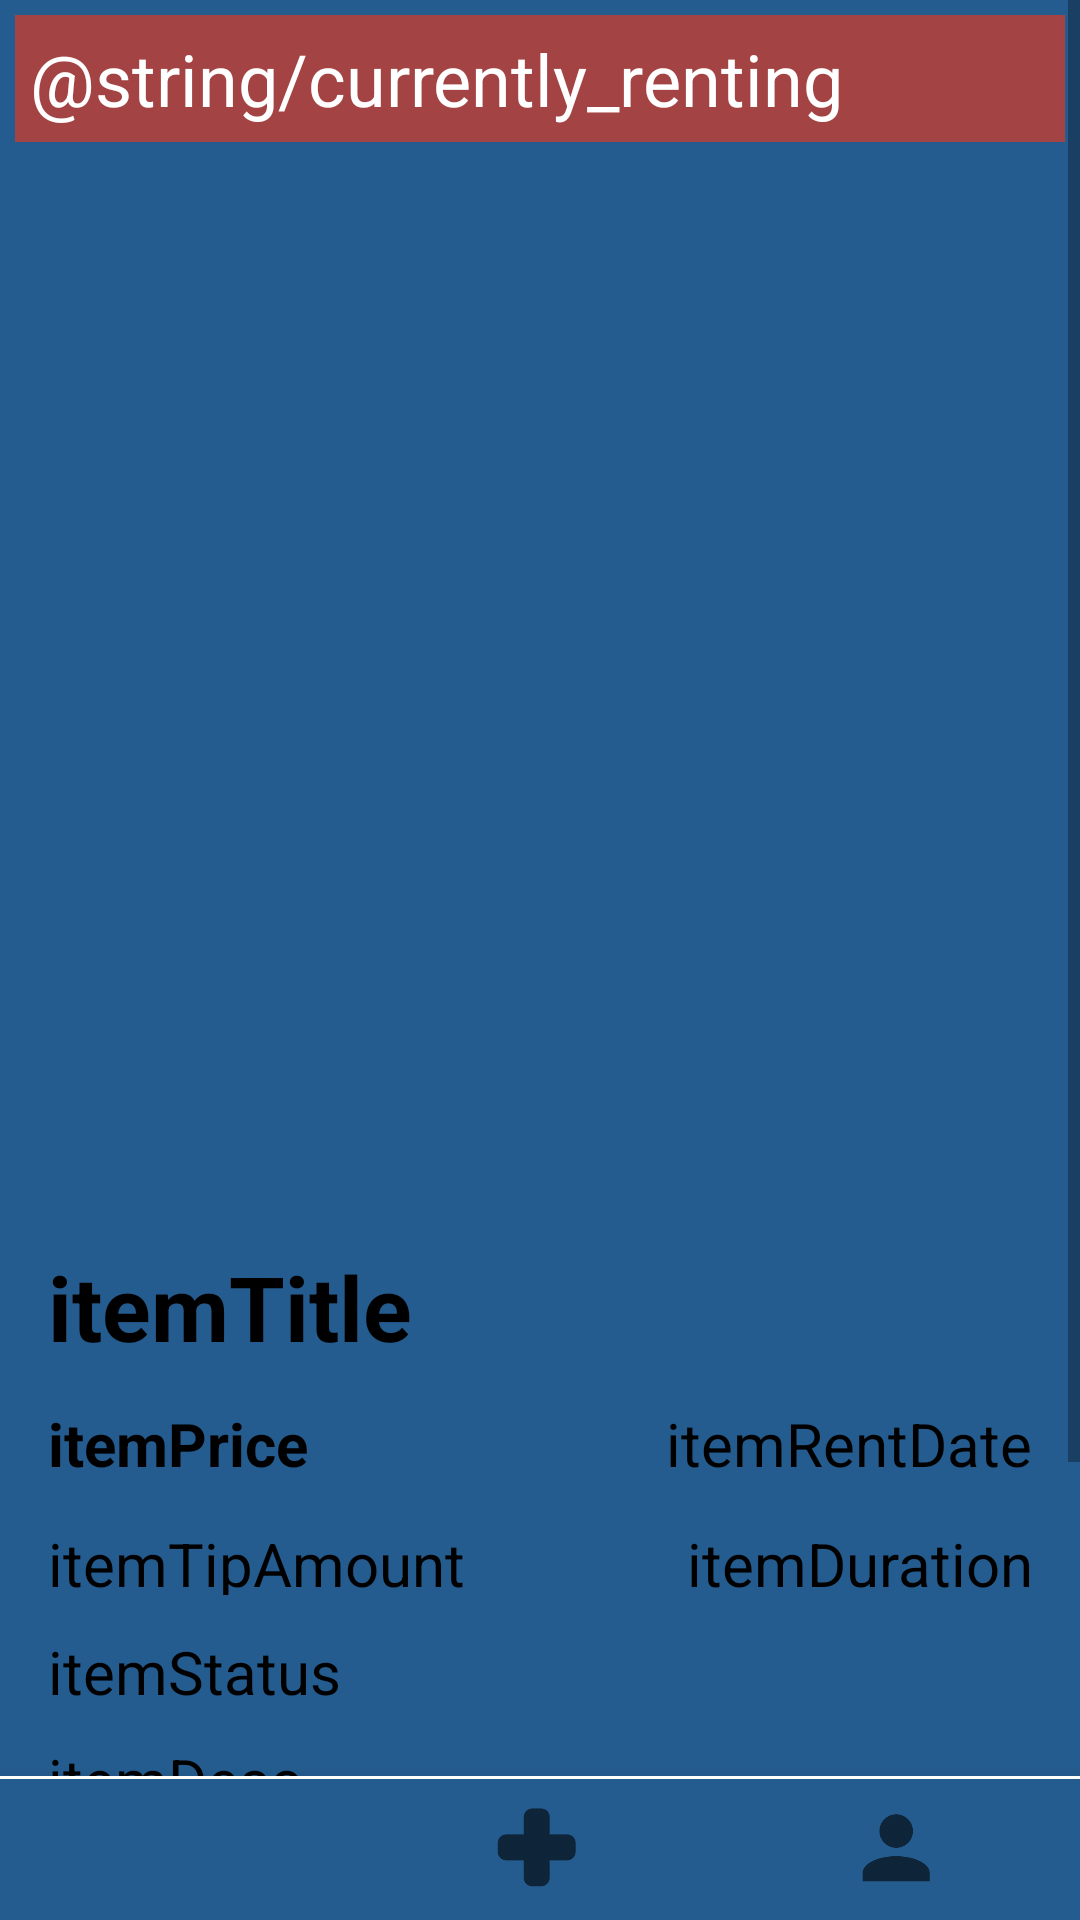

The Android layout XML behind this screen, and the referenced resources:
<!-- AndroidManifest.xml: application theme rapidRentalsTheme -->
<!-- res/layout/currently_renting_item_detail.xml -->
<?xml version="1.0" encoding="utf-8"?>
<androidx.coordinatorlayout.widget.CoordinatorLayout xmlns:android="http://schemas.android.com/apk/res/android"
    xmlns:app="http://schemas.android.com/apk/res-auto"
    xmlns:tools="http://schemas.android.com/tools"
    android:background="@color/primary"
    android:layout_width="match_parent"
    android:layout_height="match_parent">

    <ScrollView
        android:layout_width="match_parent"
        android:layout_height="match_parent"
        android:layout_marginBottom="40dp"
        app:layout_behavior="@string/appbar_scrolling_view_behavior" >

        <androidx.constraintlayout.widget.ConstraintLayout
            android:layout_width="match_parent"
            android:layout_height="wrap_content"
            android:background="@color/primary">

            <TextView
                android:layout_width="match_parent"
                android:layout_height="wrap_content"
                android:id="@+id/banner"
                android:text="@string/currently_renting"
                android:textSize="24sp"
                android:background="#a44343"
                app:layout_constraintTop_toTopOf="parent"
                app:layout_constraintStart_toStartOf="parent"
                android:textColor="@color/white"
                android:padding="5dp"
                android:layout_margin="5dp"

                />


            <ImageView
                android:id="@+id/itemImage"
                android:layout_width="match_parent"
                android:layout_height="348dp"
                android:layout_marginTop="12dp"
                android:contentDescription="@string/itemtitle"
                app:layout_constraintStart_toStartOf="parent"
                app:layout_constraintTop_toBottomOf="@+id/banner"
                tools:srcCompat="@tools:sample/avatars" />

            <TextView
                android:id="@+id/itemTitle"
                android:layout_width="match_parent"
                android:layout_height="wrap_content"
                android:layout_margin="4dp"
                android:layout_marginStart="4dp"
                android:padding="4dp"
                android:paddingStart="12dp"
                android:text="@string/itemtitle"
                android:textColor="@color/black"
                android:textSize="30sp"
                android:textStyle="bold"
                app:layout_constraintStart_toStartOf="parent"
                app:layout_constraintTop_toBottomOf="@+id/itemImage" />

            <TextView
                android:id="@+id/itemDescription"
                android:layout_width="match_parent"
                android:layout_height="wrap_content"
                android:layout_margin="4dp"
                android:padding="4dp"
                android:paddingStart="12dp"
                android:text="@string/itemdesc"
                android:textSize="20sp"
                android:textColor="@color/black"
                app:layout_constraintStart_toStartOf="parent"
                app:layout_constraintTop_toBottomOf="@+id/itemStatus" />

            <TextView
                android:id="@+id/itemPrice"
                android:layout_width="200dp"
                android:layout_height="36dp"
                android:text="@string/itemprice"
                android:padding="4dp"
                android:paddingStart="12dp"
                android:layout_margin="4dp"
                android:textSize="20sp"
                android:textStyle="bold"
                android:textColor="@color/black"
                app:layout_constraintStart_toStartOf="parent"
                app:layout_constraintTop_toBottomOf="@+id/itemTitle" />

            <TextView
                android:id="@+id/itemRentDate"
                android:layout_width="200dp"
                android:layout_height="36dp"
                android:layout_margin="4dp"
                android:layout_marginTop="4dp"
                android:layout_marginEnd="4dp"
                android:gravity="end"
                android:padding="4dp"
                android:paddingEnd="12dp"
                android:text="itemRentDate"
                android:textColor="@color/black"
                android:textSize="20sp"
                app:layout_constraintEnd_toEndOf="parent"
                app:layout_constraintTop_toBottomOf="@+id/itemTitle" />

            <TextView
                android:id="@+id/itemTipAmount"
                android:layout_width="200dp"
                android:layout_height="32dp"
                android:layout_margin="4dp"
                android:padding="4dp"
                android:paddingStart="12dp"
                android:text="itemTipAmount"
                android:textColor="@color/black"
                android:textSize="20sp"
                app:layout_constraintStart_toStartOf="parent"
                app:layout_constraintTop_toBottomOf="@+id/itemPrice" />

            <TextView
                android:id="@+id/itemStatus"
                android:layout_width="200dp"
                android:layout_height="32dp"
                android:layout_margin="4dp"
                android:padding="4dp"
                android:paddingStart="12dp"
                android:text="itemStatus"
                android:textColor="@color/black"
                android:textSize="20sp"
                app:layout_constraintStart_toStartOf="parent"
                app:layout_constraintTop_toBottomOf="@+id/itemTipAmount"/>

            <TextView
                android:id="@+id/itemDuration"
                android:layout_width="200dp"
                android:layout_height="32dp"
                android:layout_margin="4dp"
                android:layout_marginTop="4dp"
                android:layout_marginEnd="4dp"
                android:gravity="end"
                android:padding="4dp"
                android:paddingEnd="12dp"
                android:text="itemDuration"
                android:textColor="@color/black"
                android:textSize="20sp"
                app:layout_constraintEnd_toEndOf="parent"
                app:layout_constraintTop_toBottomOf="@+id/itemRentDate" />

            <Button
                android:id="@+id/returnButton"
                android:layout_width="wrap_content"
                android:layout_height="wrap_content"
                android:layout_marginTop="40dp"
                android:background="@drawable/button_border"
                android:text="Return"
                android:padding="8dp"
                android:textColor="@color/white"
                app:layout_constraintBottom_toTopOf="@id/bottom_guideline"
                app:layout_constraintEnd_toEndOf="parent"
                app:layout_constraintHorizontal_bias="0.498"
                app:layout_constraintStart_toStartOf="parent"
                app:layout_constraintTop_toBottomOf="@+id/itemDescription"
                app:layout_constraintVertical_bias="1.0" />

            <androidx.constraintlayout.widget.Guideline
                android:id="@+id/bottom_guideline"
                android:layout_width="wrap_content"
                android:layout_height="match_parent"
                android:orientation="horizontal"
                app:layout_constraintGuide_end="40dp" />

        </androidx.constraintlayout.widget.ConstraintLayout>
    </ScrollView>

    
    <com.google.android.material.bottomnavigation.BottomNavigationView
        android:id="@+id/bottom_navigation"
        android:layout_width="match_parent"
        android:layout_height="48dp"
        android:layout_gravity="bottom"
        android:background="@drawable/nav_bar_background"
        app:itemIconSize="40dp"
        app:menu="@menu/bottom_navigation_menu" />

</androidx.coordinatorlayout.widget.CoordinatorLayout>
<!-- resources referenced by this layout -->
<resources>
  <color name="black">#FF000000</color>
  <color name="primary">#245C8F</color>
  <color name="white">#FFFFFFFF</color>
  <!-- drawable button_border (drawable) -->
  <?xml version="1.0" encoding="utf-8"?>
  <shape xmlns:android="http://schemas.android.com/apk/res/android"
      android:shape="rectangle">
      
      <stroke
          android:width="2dp"
          android:color="@color/black"
          />
  
      
      <solid android:color="@color/secondary" />
  
      
      <corners android:radius="16dp" />
  </shape>
  <!-- drawable nav_bar_background (drawable) -->
  <layer-list xmlns:android="http://schemas.android.com/apk/res/android">
      <item
          android:top="-0dp"
          android:right="-2dp"
          android:left="-2dp"
          android:bottom="-2dp">
  
          <shape android:shape="rectangle">
              <solid android:color="@color/primary" />
              <stroke
                  android:width="1dp"
                  android:color="#FFFFFF" />
          </shape>
      </item>
  </layer-list>
  <string name="itemdesc">itemDesc</string>
  <string name="itemprice">itemPrice</string>
  <string name="itemtitle">itemTitle</string>
  <style name="rapidRentalsTheme" parent="Theme.AppCompat.Light.DarkActionBar">
          <item name="colorPrimary">@color/primary</item>
          <item name="colorPrimaryDark">@color/primaryDark</item>
      </style>
  <color name="primaryDark">#1E3C61</color>
</resources>
